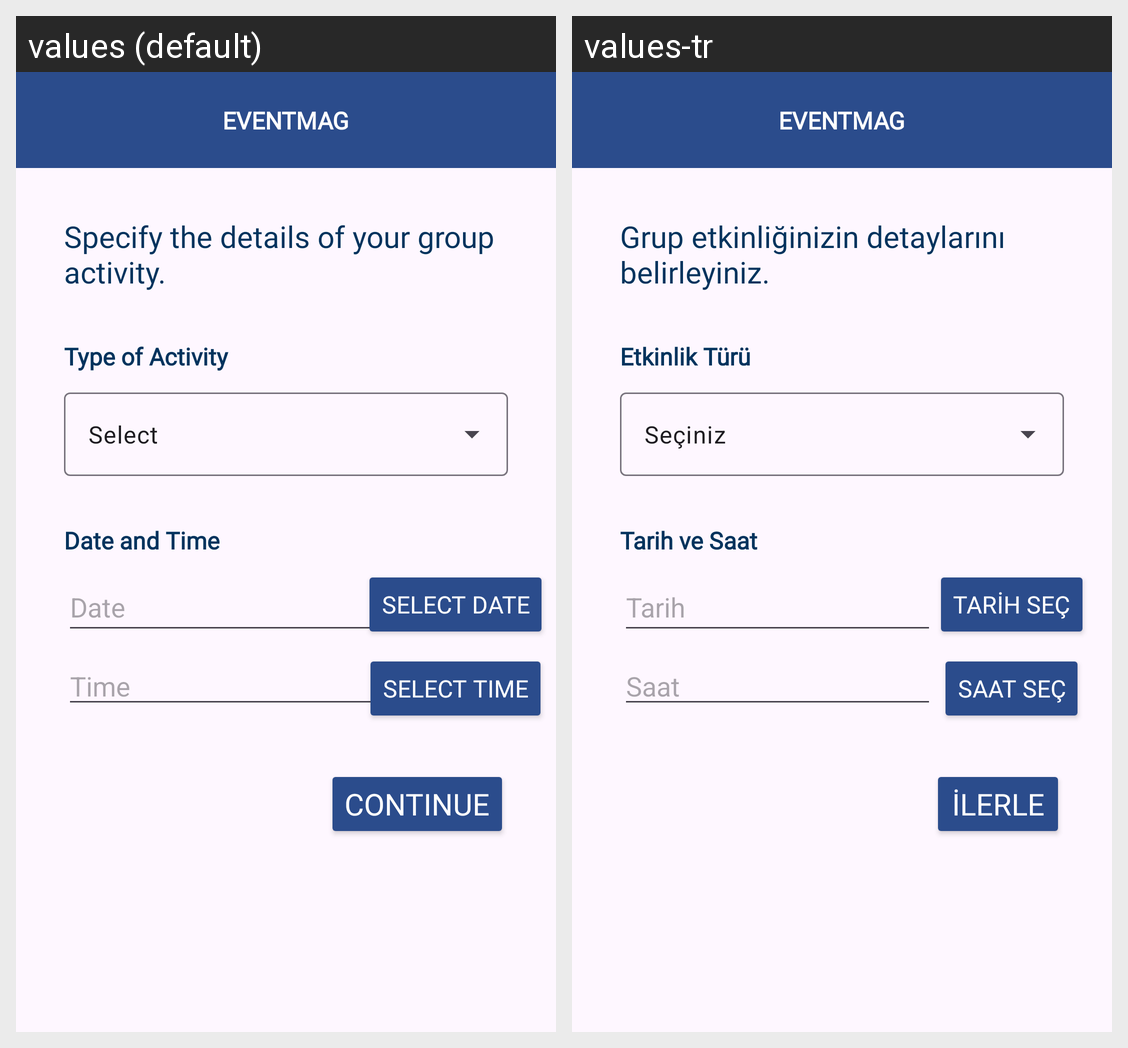

This grid shows one Android layout under two languages. Give, for every string resource on the screen, its name, the default text and each shown locale's text.
Android screen res/layout/fragment_grup_etkinlik_detay.xml rendered under 2 locales, left to right: values (default), values-tr. Device: Nexus 5 (rendered at 1080×1920; each locale shown at half size, 540×960, under a caption strip naming it); theme Theme.SayfaGecisleri.
Strings drawn on this screen, with the default value and each locale's value (text and hints the layout hard-codes, and strings that could not be matched under every locale, appear in the picture but are not listed):

grup_giris_text
  values: Specify the details of your group activity.
  values-tr: Grup etkinliğinizin detaylarını belirleyiniz.

etkinlik_turu_text
  values: Type of Activity
  values-tr: Etkinlik Türü

tarih_text
  values: Date
  values-tr: Tarih

tarih_saat_text
  values: Date and Time
  values-tr: Tarih ve Saat

tarih_sec_button
  values: Select Date
  values-tr: Tarih Seç

saat_text
  values: Time
  values-tr: Saat

saat_sec_button
  values: Select Time
  values-tr: Saat Seç

ilerle_button
  values: Continue
  values-tr: İlerle
